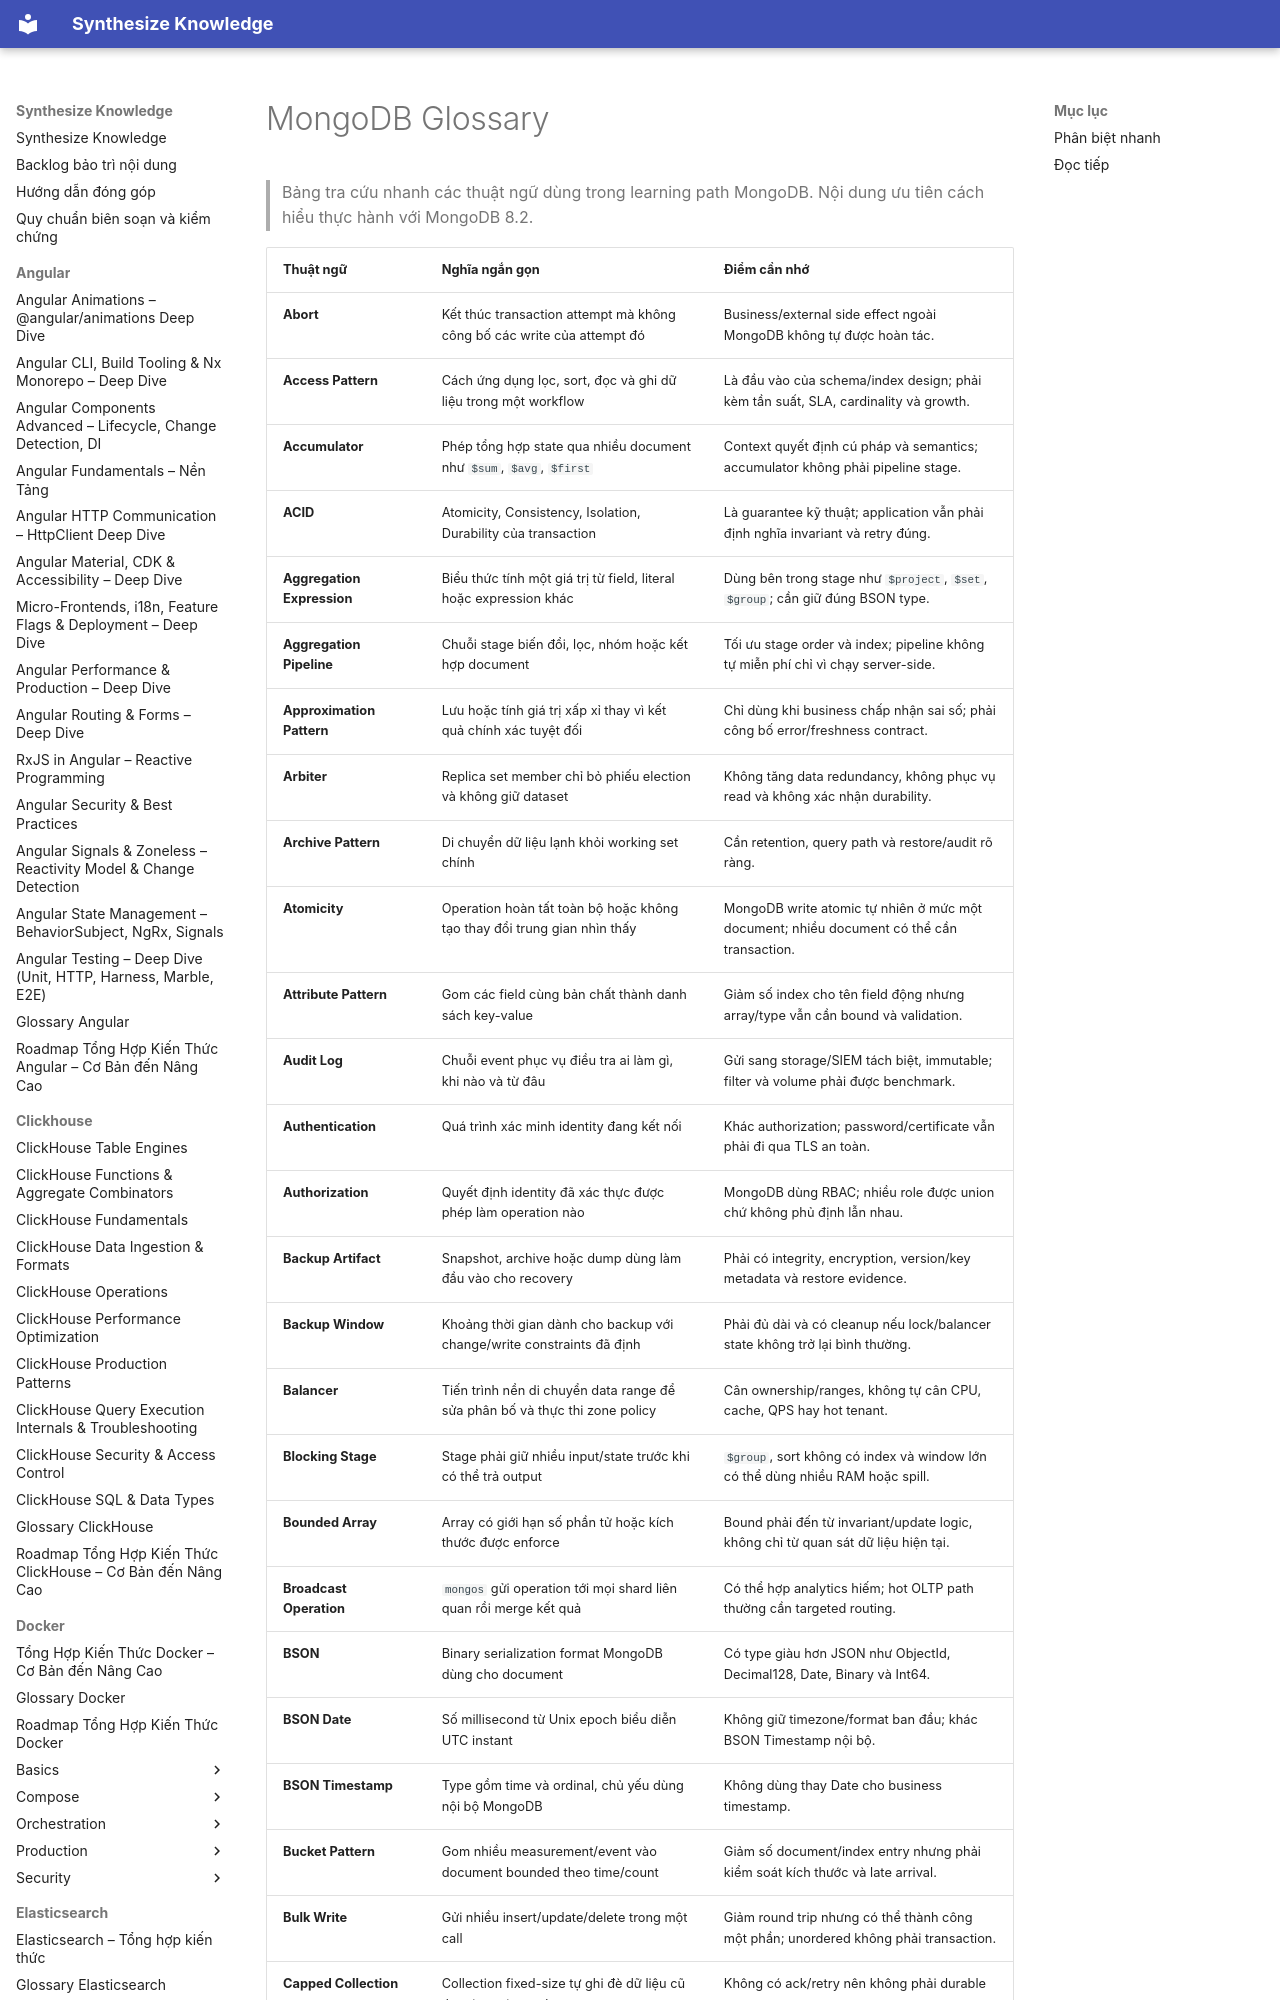

repository: hieutran2811/synthesize_knowledge · page: mongodb/glossary/index.html · generator: mkdocs

---
title: "MongoDB Glossary"
topic: mongodb
level: mixed
review_status: needs_review
content_updated: 2026-07-29
last_verified: null
version_scope: "unspecified"
source_count: 0
---
# MongoDB Glossary

> Bảng tra cứu nhanh các thuật ngữ dùng trong learning path MongoDB. Nội dung ưu tiên cách hiểu thực hành với MongoDB 8.2.
